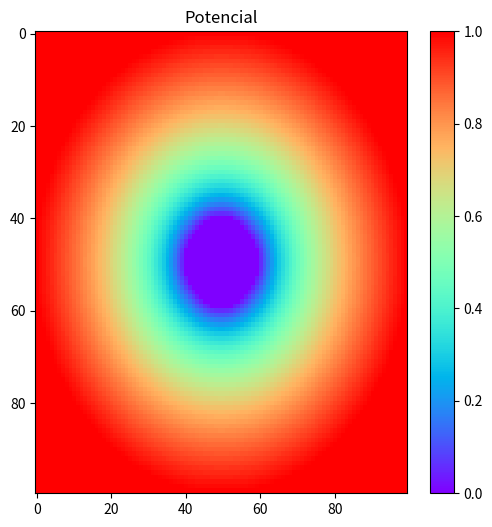
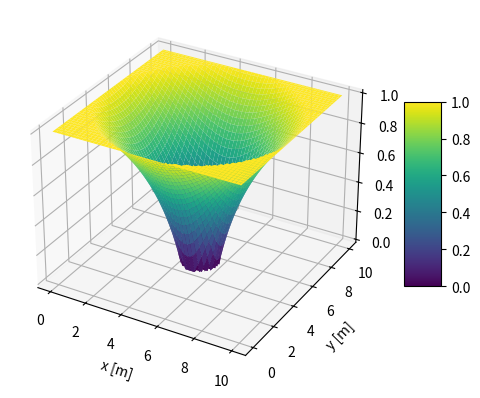

Recreate these plots in Python, in order.
# Laplaceova rovnice - reseni pomoci sparse diagonal
import numpy as np
import matplotlib.pyplot as plt

from scipy.sparse import diags
from scipy.sparse.linalg import spsolve

d=10.0  # velikost oblasti dxd
Nd=100  # pocet deleni ve smeru x a y
N=Nd*Nd  # pocet neznamych
dx=d/(Nd-1)  # krok site ve smeru x
dy=dx        # krok site ve smeru y
R1=1.0  # vnitřní poloměr
R2=d/2.0  # vnejší poloměr

main_diag = np.zeros(N)   # hlavní diagonála
diag_m1 = np.zeros(N - 1)  # dolní poddiagonála -1
diag_mNd = np.zeros(N - Nd)  # dolní poddiagonála -Nd
diag_p1 = np.zeros(N - 1)  # horní poddiagonála +1
diag_pNd = np.zeros(N - Nd)  # horní poddiagonála +Nd


B=np.zeros(N)    # vektor prave strany


def nastav_rovnici_i(i):
    """
        Nastavi koeficienty pro i-tou rovnici
    """
    #A[i,i]=-2.0*(1.0/dx**2+1.0/dy**2)
    main_diag[i]=-2.0*(1.0/dx**2+1.0/dy**2)
    if (i>0):
        #A[i,i-1]=1.0/dx**2
        diag_m1[i-1]=1.0/dx**2
    if (i>Nd):
        #A[i,i-Nd]=1.0/dy**2
        diag_mNd[i-Nd]=1.0/dy**2
    if (i<N-1):
        #A[i,i+1]=1.0/dx**2
        diag_p1[i]=1.0/dy**2
    if (i<N-Nd):
        #A[i,i+Nd]=1.0/dy**2
        diag_pNd[i]=1.0/dy**2

def nastav_dirichlet_i(i,Phi_i):
    """
        Nastavi radek v i-te rovnici na Dirichletovu okrajovou podminku
    """
    #A[i,:]=0.0  # vynuluj koeficienty
    if (i>0):
        diag_m1[i-1]=0.0
    if (i>Nd):
        diag_mNd[i-Nd]=0.0
    if (i<N-1):
        diag_p1[i]=0.0
    if (i<N-Nd):
        diag_pNd[i]=0.0
    #A[i,i]=1.0  # nastav koeficient na diagonale
    main_diag[i]=1.0
    B[i]=Phi_i  # nastav pozadovany potencial do prave strany


def nastav_okrajovou_podminku(ix,iy):
    """
        Nastavi hodnotu okrajove podminky pro bod ix,iy
    """
    i=(iy)*Nd+ix  # z indexu ix, iy urci poradove cislo bodu
    if (ix==0):
        # leva hranice
        nastav_dirichlet_i(i,0.0)
        return
    if (ix==Nd-1):
        # prava hranice
        nastav_dirichlet_i(i,1.0)
        return
    if (iy==0):
        # dolni hranice
        nastav_dirichlet_i(i,0.0)
        return
    if (iy==Nd-1):
        # horni hranice
        nastav_dirichlet_i(i,1.0)
        return
    
def nastav_vnitrni_valec(ix,iy):
    """
        Nastavi hodnotu okrajove podminky pro bod ix,iy
    """
    x=ix*dx  # poloha bodu
    y=iy*dy
    r=np.sqrt((x-d/2)**2+(y-d/2)**2)
    if (r<=R1):
        i=(iy)*Nd+ix  # z indexu ix, iy urci poradove cislo bodu
        nastav_dirichlet_i(i,0.0)
    return

def nastav_vnejsi_valec(ix,iy):
    """
        Nastavi hodnotu okrajove podminky pro bod ix,iy
    """
    x=ix*dx  # poloha bodu
    y=iy*dy
    r=np.sqrt((x-d/2)**2+(y-d/2)**2)
    if (r>=R2):
        i=(iy)*Nd+ix  # z indexu ix, iy urci poradove cislo bodu
        nastav_dirichlet_i(i,1.0)
    return


# nastav koeficienty v matici A
for i in range(N):
    nastav_rovnici_i(i)



# nastav Dirichletovu podminku na vnitrnim valci
for iy in range(Nd):
    for ix in range(Nd):
        nastav_vnitrni_valec(ix,iy)

# nastav Dirichletovu podminku na vnejsim valci
for iy in range(Nd):
    for ix in range(Nd):
        nastav_vnejsi_valec(ix,iy)


diagonals = [diag_mNd, diag_m1, main_diag, diag_p1, diag_pNd]
offsets = [-Nd, -1, 0, 1, Nd]
A = diags(diagonals, offsets, format='csr')


# vyres soustavu rovnic
Phi = spsolve(A, B)

# potrebujeme preformatovat Phi z vektoru do matice NdxNd
Phi_xy=Phi.reshape([Nd,Nd])


# vykresleni reseni
plt.figure(figsize=(6, 6))
plt.imshow(Phi_xy, aspect='auto', cmap='rainbow')
plt.colorbar()
plt.title('Potencial')
plt.show()

# nebo

x = np.arange(0, d+dx/2, dx)  # hodnoty x souradnic sitovych bodu
y = np.arange(0, d+dy/2, dy)
X, Y = np.meshgrid(x, y)  # souradnice X a Y vsech bodu

fig = plt.figure()
ax = fig.add_subplot(111, projection = '3d')
surface=ax.plot_surface(X, Y, Phi_xy,cmap='viridis')
fig.colorbar(surface, ax=ax, shrink=0.5, aspect=5)
ax.set_xlabel('x [m]')
ax.set_ylabel('y [m]')
ax.set_zlabel('Phi [V]')
plt.savefig('plot.png')
plt.show()

print("konec")
